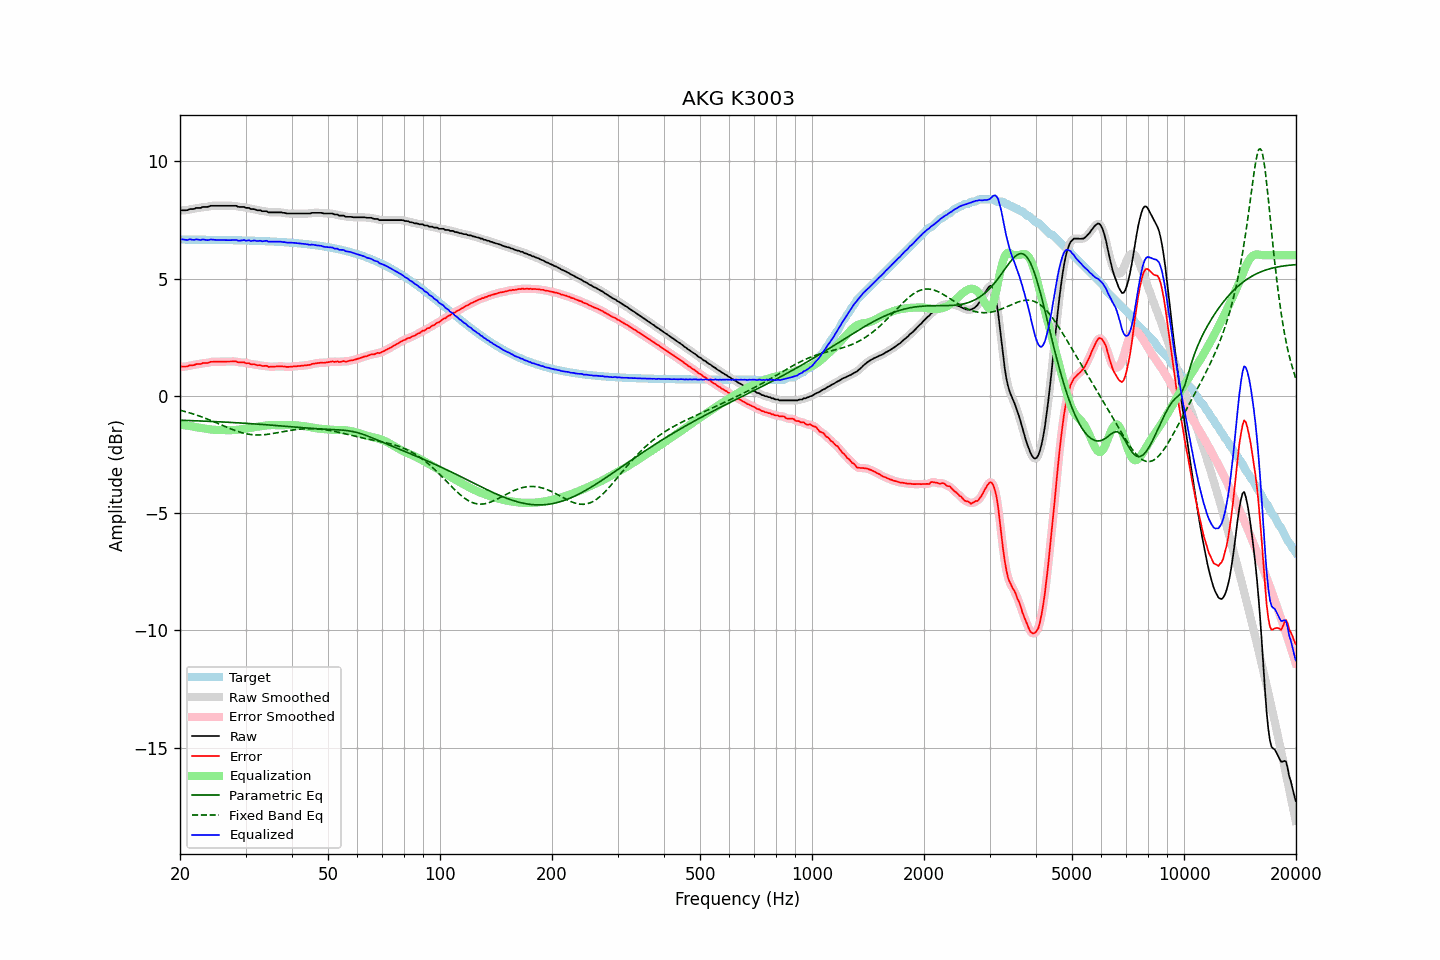

The data file committed next to this chart (first rows):
frequency, raw, error, smoothed, error_smoothed, equalization, parametric_eq, fixed_band_eq, equalized_raw, equalized_smoothed, target
20.00, 7.89, 1.23, 7.90, 1.24, -1.23, -1.04, -0.61, 6.66, 6.67, 6.66
20.20, 7.91, 1.25, 7.90, 1.24, -1.24, -1.04, -0.63, 6.68, 6.67, 6.66
20.40, 7.91, 1.25, 7.91, 1.24, -1.25, -1.04, -0.65, 6.67, 6.66, 6.66
20.61, 7.91, 1.25, 7.91, 1.25, -1.26, -1.05, -0.67, 6.66, 6.66, 6.66
20.81, 7.91, 1.25, 7.92, 1.26, -1.27, -1.05, -0.69, 6.65, 6.65, 6.66
21.02, 7.92, 1.26, 7.93, 1.27, -1.28, -1.05, -0.71, 6.65, 6.66, 6.66
21.23, 7.96, 1.30, 7.95, 1.29, -1.29, -1.05, -0.73, 6.68, 6.66, 6.66
21.44, 7.96, 1.30, 7.96, 1.30, -1.30, -1.06, -0.75, 6.67, 6.66, 6.66
21.66, 7.96, 1.30, 7.97, 1.31, -1.31, -1.06, -0.77, 6.65, 6.66, 6.66
21.87, 7.97, 1.31, 7.98, 1.32, -1.32, -1.06, -0.79, 6.65, 6.66, 6.66
22.09, 8.01, 1.35, 8.00, 1.34, -1.34, -1.06, -0.81, 6.68, 6.66, 6.66
22.31, 8.01, 1.35, 8.01, 1.35, -1.35, -1.07, -0.84, 6.66, 6.66, 6.66
22.54, 8.01, 1.36, 8.02, 1.36, -1.36, -1.07, -0.86, 6.65, 6.66, 6.66
22.76, 8.01, 1.36, 8.03, 1.37, -1.37, -1.07, -0.89, 6.64, 6.66, 6.66
22.99, 8.05, 1.40, 8.04, 1.38, -1.38, -1.08, -0.91, 6.67, 6.66, 6.66
23.22, 8.05, 1.40, 8.05, 1.39, -1.39, -1.08, -0.94, 6.66, 6.66, 6.66
23.45, 8.05, 1.40, 8.06, 1.40, -1.40, -1.08, -0.96, 6.65, 6.65, 6.66
23.69, 8.05, 1.40, 8.06, 1.41, -1.42, -1.08, -0.99, 6.64, 6.65, 6.65
23.92, 8.07, 1.42, 8.08, 1.42, -1.43, -1.09, -1.02, 6.65, 6.65, 6.65
24.16, 8.10, 1.45, 8.09, 1.44, -1.43, -1.09, -1.05, 6.67, 6.66, 6.65
24.40, 8.10, 1.45, 8.10, 1.45, -1.44, -1.09, -1.07, 6.66, 6.66, 6.65
24.65, 8.10, 1.45, 8.11, 1.46, -1.45, -1.10, -1.10, 6.66, 6.66, 6.65
24.89, 8.10, 1.45, 8.10, 1.45, -1.45, -1.10, -1.13, 6.65, 6.65, 6.65
25.14, 8.10, 1.45, 8.10, 1.45, -1.46, -1.10, -1.16, 6.65, 6.65, 6.65
25.39, 8.10, 1.46, 8.10, 1.46, -1.46, -1.11, -1.19, 6.65, 6.65, 6.65
25.65, 8.10, 1.46, 8.10, 1.46, -1.46, -1.11, -1.22, 6.65, 6.65, 6.65
25.91, 8.10, 1.46, 8.10, 1.46, -1.46, -1.11, -1.25, 6.65, 6.65, 6.65
26.16, 8.10, 1.46, 8.10, 1.46, -1.46, -1.12, -1.28, 6.65, 6.65, 6.65
26.43, 8.10, 1.46, 8.10, 1.46, -1.46, -1.12, -1.31, 6.64, 6.64, 6.64
26.69, 8.10, 1.46, 8.10, 1.46, -1.46, -1.12, -1.34, 6.64, 6.64, 6.64
26.96, 8.10, 1.46, 8.10, 1.46, -1.47, -1.13, -1.37, 6.64, 6.64, 6.64
27.23, 8.10, 1.46, 8.10, 1.46, -1.47, -1.13, -1.39, 6.64, 6.64, 6.64
27.50, 8.10, 1.46, 8.10, 1.46, -1.46, -1.14, -1.42, 6.64, 6.64, 6.64
27.77, 8.10, 1.47, 8.11, 1.47, -1.46, -1.14, -1.45, 6.64, 6.65, 6.64
28.05, 8.10, 1.47, 8.10, 1.47, -1.46, -1.14, -1.47, 6.65, 6.65, 6.64
28.33, 8.10, 1.47, 8.09, 1.46, -1.45, -1.15, -1.50, 6.65, 6.64, 6.63
28.62, 8.06, 1.43, 8.07, 1.44, -1.45, -1.15, -1.52, 6.62, 6.63, 6.63
28.90, 8.05, 1.42, 8.06, 1.43, -1.44, -1.16, -1.54, 6.61, 6.62, 6.63
29.19, 8.05, 1.42, 8.05, 1.42, -1.43, -1.16, -1.56, 6.62, 6.62, 6.63
29.48, 8.05, 1.43, 8.05, 1.42, -1.42, -1.16, -1.58, 6.63, 6.63, 6.63
29.78, 8.05, 1.43, 8.04, 1.41, -1.41, -1.17, -1.60, 6.64, 6.63, 6.63
30.08, 8.01, 1.39, 8.03, 1.41, -1.40, -1.17, -1.61, 6.62, 6.63, 6.62
30.38, 8.01, 1.39, 8.01, 1.39, -1.39, -1.18, -1.63, 6.63, 6.62, 6.62
30.68, 8.01, 1.39, 7.99, 1.37, -1.38, -1.18, -1.64, 6.64, 6.62, 6.62
30.99, 7.96, 1.35, 7.98, 1.36, -1.37, -1.19, -1.65, 6.60, 6.62, 6.62
31.30, 7.96, 1.35, 7.97, 1.35, -1.35, -1.19, -1.66, 6.61, 6.62, 6.62
31.61, 7.96, 1.35, 7.95, 1.34, -1.34, -1.20, -1.66, 6.62, 6.61, 6.61
31.93, 7.94, 1.33, 7.94, 1.33, -1.33, -1.20, -1.67, 6.62, 6.61, 6.61
32.24, 7.91, 1.30, 7.93, 1.32, -1.32, -1.21, -1.67, 6.60, 6.61, 6.61
32.57, 7.91, 1.31, 7.91, 1.30, -1.31, -1.21, -1.67, 6.61, 6.60, 6.61
32.89, 7.91, 1.31, 7.90, 1.29, -1.30, -1.22, -1.67, 6.62, 6.60, 6.60
33.22, 7.87, 1.27, 7.89, 1.29, -1.29, -1.22, -1.66, 6.59, 6.60, 6.60
33.55, 7.87, 1.28, 7.88, 1.28, -1.28, -1.23, -1.66, 6.60, 6.60, 6.60
33.89, 7.87, 1.28, 7.87, 1.27, -1.27, -1.23, -1.65, 6.61, 6.60, 6.60
34.23, 7.87, 1.28, 7.86, 1.26, -1.26, -1.24, -1.65, 6.62, 6.60, 6.59
34.57, 7.82, 1.23, 7.84, 1.25, -1.25, -1.24, -1.64, 6.57, 6.59, 6.59
34.92, 7.82, 1.24, 7.83, 1.24, -1.25, -1.25, -1.63, 6.57, 6.58, 6.59
35.27, 7.82, 1.24, 7.82, 1.24, -1.25, -1.25, -1.62, 6.58, 6.57, 6.58
35.62, 7.82, 1.24, 7.82, 1.24, -1.25, -1.26, -1.61, 6.58, 6.58, 6.58
35.97, 7.82, 1.25, 7.82, 1.25, -1.25, -1.26, -1.59, 6.58, 6.58, 6.58
... 635 more rows
